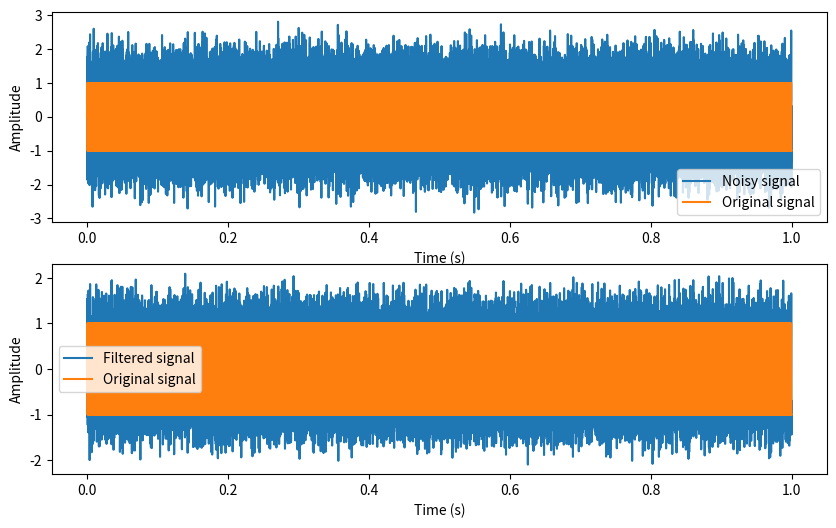

The script that saved this image:
import numpy as np
import matplotlib.pyplot as plt
from scipy.signal import butter, lfilter

# Generate a noisy square wave signal
fs = 30000 # Sampling frequency in Hz
t = np.arange(0, 1, 1/fs) # Time array in seconds
f = 1000 # Signal frequency in Hz
x = np.sign(np.sin(2*np.pi*f*t)) # Square wave signal
noise = np.random.normal(0, 0.5, len(t)) # Gaussian noise
y = x + noise # Noisy signal

# Design a low-pass filter with a cutoff frequency of 5 kHz
fc = 5000 # Cutoff frequency in Hz
w = fc / (fs / 2) # Normalized cutoff frequency
b, a = butter(4, w, "low") # 4th order low-pass filter

# Apply the filter to the noisy signal
z = lfilter(b, a, y)

# Plot the signals
plt.figure(figsize=(10, 6))
plt.subplot(211)
plt.plot(t, y, label="Noisy signal")
plt.plot(t, x, label="Original signal")
plt.xlabel("Time (s)")
plt.ylabel("Amplitude")
plt.legend()
plt.subplot(212)
plt.plot(t, z, label="Filtered signal")
plt.plot(t, x, label="Original signal")
plt.xlabel("Time (s)")
plt.ylabel("Amplitude")
plt.legend()
plt.show()
